Run: headless pygame with SDL's dummy video driver; simulated clock (each Clock.tick advances the game by its frame time, no real sleeping); random seed 0; keys injected as events and as key.get_pressed() state; no mouse input.
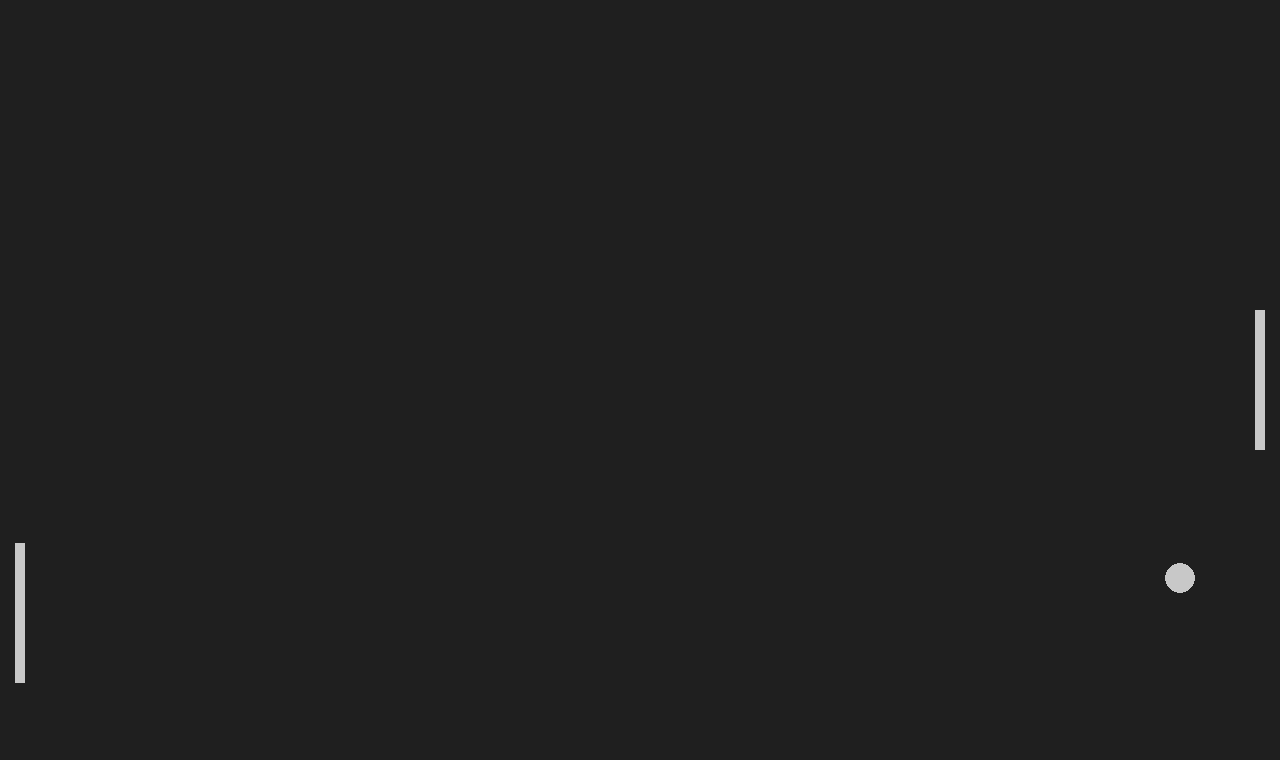
Frame 1 of 4 · flips 1–60 · no input
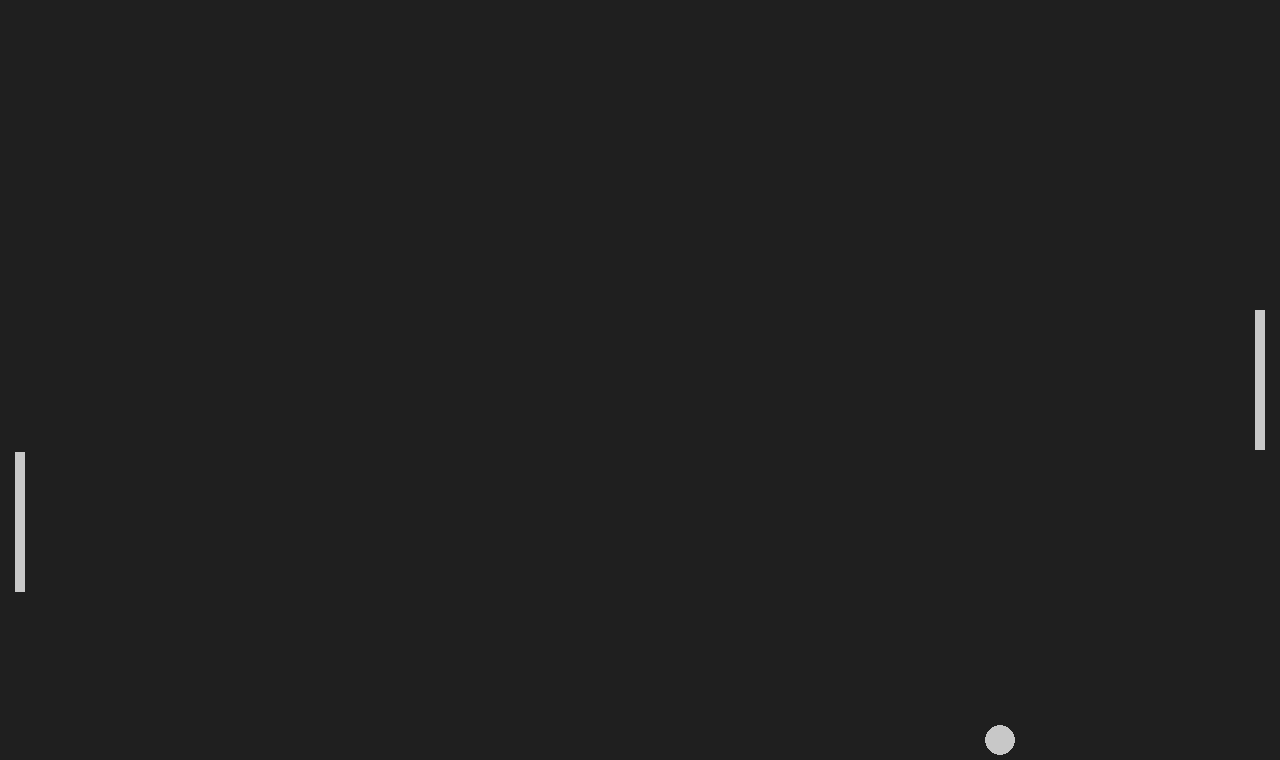
Frame 2 of 4 · flips 61–180 · tapped SPACE, RETURN · held RIGHT (→), D
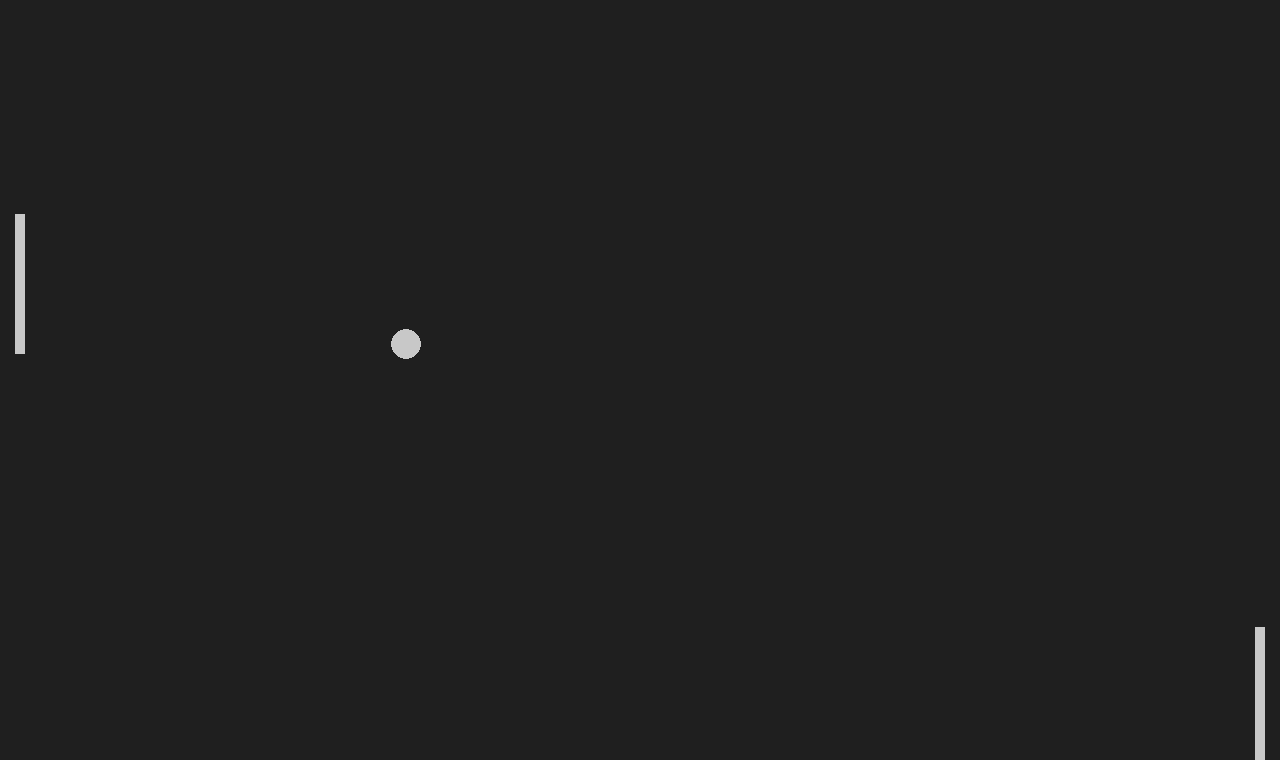
Frame 3 of 4 · flips 181–300 · held DOWN (↓), S
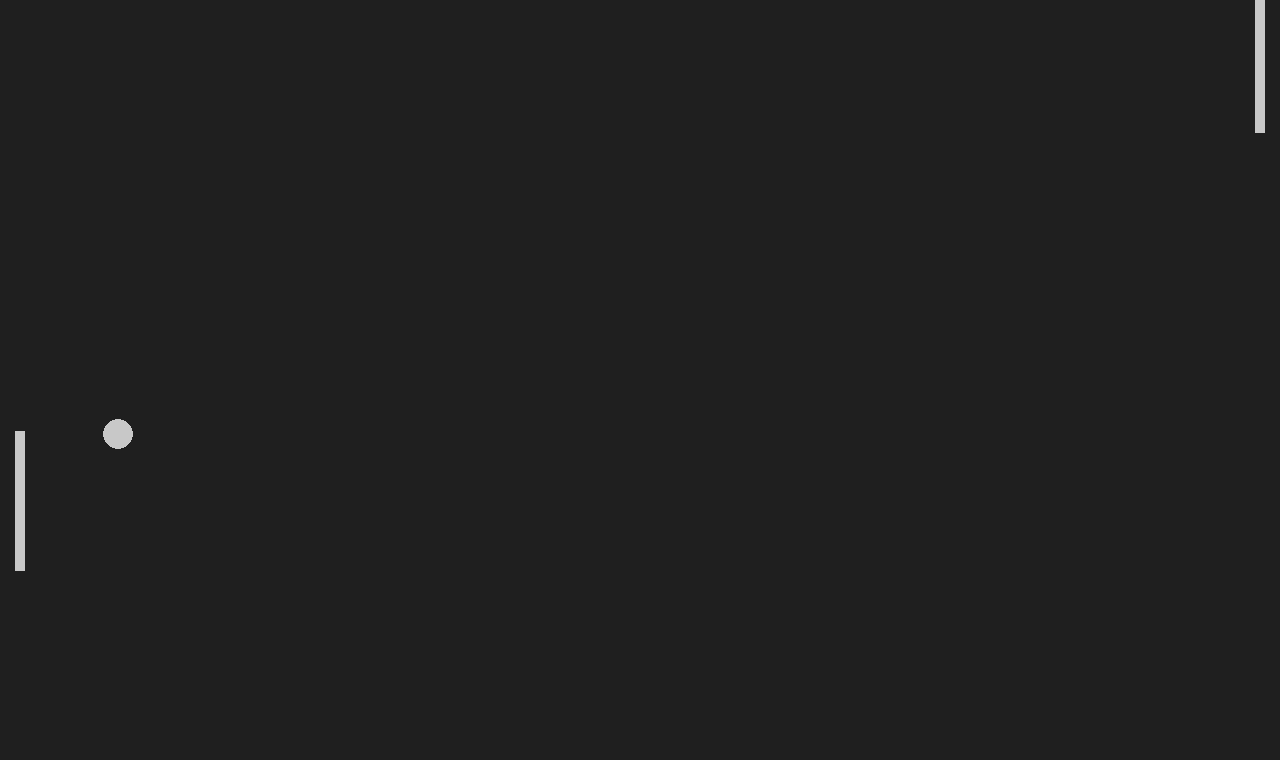
Frame 4 of 4 · flips 301–420 · held LEFT (←), A, UP (↑), W

The pygame program that drew these frames:

import pygame, sys
from pygame.locals import *

def playerAnimation(key_pressed):
    if player.top <= 0:
        player.top = 0
    if player.bottom >= screen_height:
        player.bottom = screen_height

    if key_pressed[pygame.K_UP]:
        player.y -= player_speed
    if key_pressed[pygame.K_DOWN]:
        player.y += player_speed

def opponentAnimation():
    if opponent.top <= 0:
        opponent.top = 0
    if opponent.bottom >= screen_height:
        opponent.bottom = screen_height

    # Previous OpponentAI
    # if opponent.top <= ball.top:
    #     opponent.top += opponent_speed
    # if opponent.bottom >= ball.bottom:
    #     opponent.top -= opponent_speed

    # New opponentAI
    if opponent.centery > ball.centery:
        opponent.centery -= opponent_speed
    if opponent.centery < ball.centery:
        opponent.centery += opponent_speed


def ballAnimation():
    global ball_speed_x, ball_speed_y
    if ball.top <= 0 or ball.bottom >= screen_height:
        ball_speed_y = -(ball_speed_y)
    if ball.left <= 0 or ball.right >= screen_width:
        ballRestart()

    if ball.colliderect(player) or ball.colliderect(opponent):
        ball_speed_x = -(ball_speed_x)
        
    ball.x += ball_speed_x
    ball.y += ball_speed_y


def ballRestart():
    ball.center = (screen_width/2, screen_height/2)

pygame.init()
fps_clock = pygame.time.Clock()

#Set up the window
screen_width, screen_height = 1280, 760
screen = pygame.display.set_mode((screen_width, screen_height))
pygame.display.set_caption('Pong')

# Colors
bg_color = pygame.Color('grey12')
light_grey = (200, 200, 200)

# objs
ball = pygame.Rect(0, 0, 30, 30)
ball.center = (screen_width/2, screen_height/2)
ball_speed_x, ball_speed_y = 9, 9

player = pygame.Rect(0, 0, 10, 140)
player.center = (screen_width - 20, screen_height / 2)
player_speed = 7

opponent = pygame.Rect(0, 0, 10, 140)
opponent.center = (20, screen_height / 2)
opponent_speed = 7

while True:

    screen.fill(bg_color)

    for event in pygame.event.get():
        if event.type == pygame.QUIT:
            pygame.quit()
            sys.exit()


    key_pressed = pygame.key.get_pressed()
    playerAnimation(key_pressed)
    opponentAnimation()
    ballAnimation()

    pygame.draw.rect(screen, light_grey, player)
    pygame.draw.rect(screen, light_grey, opponent)
    pygame.draw.ellipse(screen, light_grey, ball)

    pygame.display.update()
    fps_clock.tick(60)
